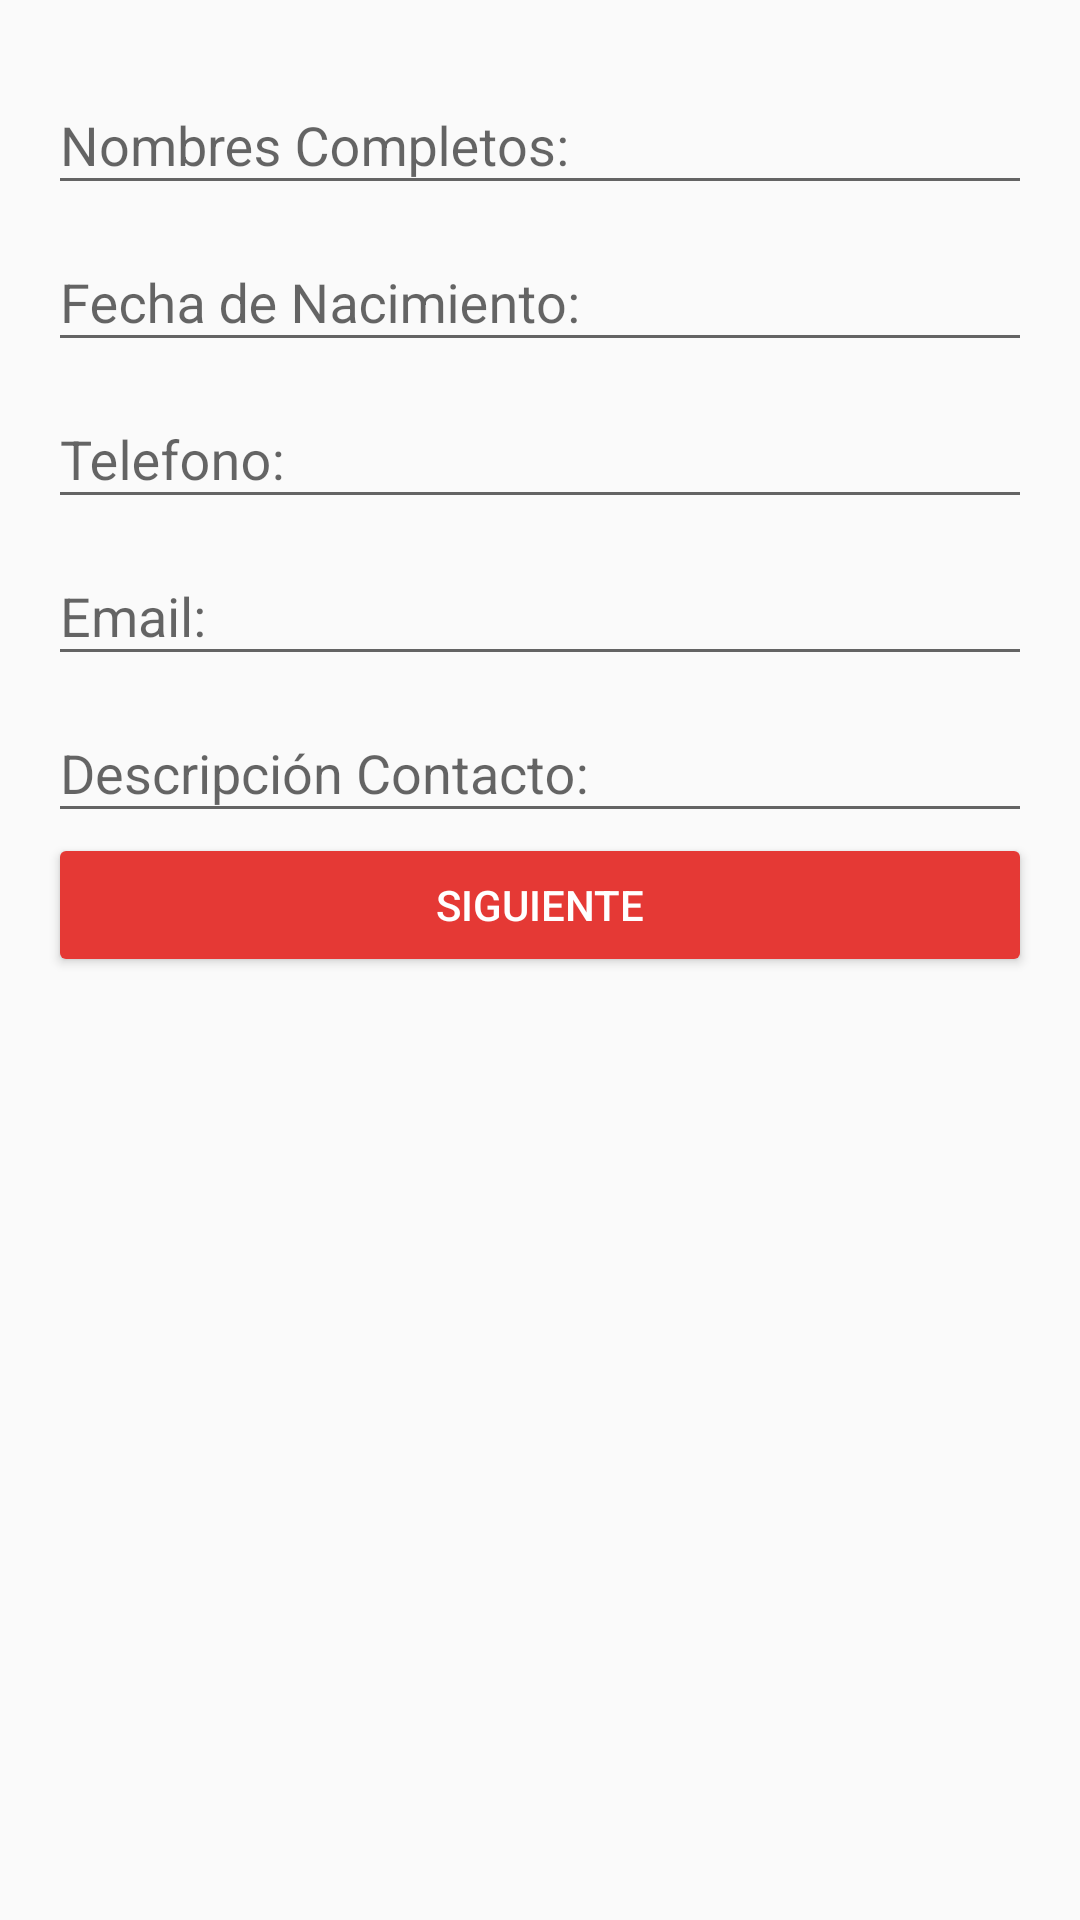

Reconstruct the res/layout file that produces this screen, plus the resources it refers to.
<!-- AndroidManifest.xml: application theme AppTheme -->
<!-- res/layout/activity_main.xml -->
<?xml version="1.0" encoding="utf-8"?>
<LinearLayout xmlns:android="http://schemas.android.com/apk/res/android"
    xmlns:tools="http://schemas.android.com/tools"
    android:id="@+id/activity_main"
    android:layout_width="match_parent"
    android:layout_height="wrap_content"
    android:paddingBottom="@dimen/activity_vertical_margin"
    android:paddingLeft="@dimen/activity_horizontal_margin"
    android:paddingRight="@dimen/activity_horizontal_margin"
    android:paddingTop="@dimen/activity_vertical_margin"
    android:orientation="vertical"
       tools:context="com.example.chaby.tarea2.MainActivity">

    


<LinearLayout
    android:layout_width="match_parent"
    android:layout_height="wrap_content"
    android:orientation="vertical"
    android:weightSum="1"
    android:layout_alignParentTop="true"
    android:layout_alignParentLeft="true"
    android:layout_alignParentStart="true">



    <android.support.design.widget.TextInputLayout
        android:layout_width="match_parent"
        android:layout_height="wrap_content">

        <android.support.design.widget.TextInputEditText
            android:layout_width="match_parent"
            android:layout_height="wrap_content"
            android:hint="@string/nombre"
            android:inputType="textPersonName"
            android:id="@+id/etNombre"/>

    </android.support.design.widget.TextInputLayout>



    <android.support.design.widget.TextInputLayout
        android:layout_width="match_parent"
        android:layout_height="wrap_content">

        <android.support.design.widget.TextInputEditText
            android:layout_width="match_parent"
            android:layout_height="wrap_content"
            android:hint="@string/fecha"
            android:inputType="date"
            android:id="@+id/etFecha"

                      />

    </android.support.design.widget.TextInputLayout>


    <android.support.design.widget.TextInputLayout
        android:layout_width="match_parent"
        android:layout_height="wrap_content">

        <android.support.design.widget.TextInputEditText
            android:layout_width="match_parent"
            android:layout_height="wrap_content"
            android:hint="@string/telefono"
            android:inputType="phone"
            android:id="@+id/etTelefono"/>

    </android.support.design.widget.TextInputLayout>

      <android.support.design.widget.TextInputLayout
        android:layout_width="match_parent"
        android:layout_height="wrap_content">

        <android.support.design.widget.TextInputEditText
            android:layout_width="match_parent"
            android:layout_height="wrap_content"
            android:hint="@string/email"
            android:inputType="textEmailAddress"
            android:id="@+id/etEmail"/>

    </android.support.design.widget.TextInputLayout>

       <android.support.design.widget.TextInputLayout
        android:layout_width="match_parent"
        android:layout_height="wrap_content">

        <android.support.design.widget.TextInputEditText
            android:layout_width="match_parent"
            android:layout_height="wrap_content"
            android:hint="@string/descripcion"
            android:id="@+id/etDescripcion"
            android:imeOptions="actionDone"
           android:singleLine = "true"

            />

    </android.support.design.widget.TextInputLayout>

</LinearLayout>



    <Button
        android:text="@string/boton_siguiente"
        android:layout_width="match_parent"
        android:layout_height="wrap_content"
        android:id="@+id/btnSiguiente"
        android:theme="@style/Botones"
        android:onClick="ejecutar"
        />



    



</LinearLayout>
<!-- res/layout/actionbar.xml (included above) -->
<?xml version="1.0" encoding="utf-8"?>
<android.support.v7.widget.Toolbar xmlns:android="http://schemas.android.com/apk/res/android"
    android:layout_width="match_parent"
    android:layout_height="?attr/actionBarSize"
    xmlns:app="http://schemas.android.com/apk/res-auto"
    android:background="@color/colorPrimary"
    android:elevation="@dimen/elevacionAppBar"
    android:theme="@style/ThemeOverlay.AppCompat.ActionBar"
    app:popupTheme="@style/ThemeOverlay.AppCompat.Light"

    >

</android.support.v7.widget.Toolbar>
<!-- resources referenced by this layout -->
<resources>
  <color name="colorPrimary">#009688</color>
  <dimen name="activity_horizontal_margin">16dp</dimen>
  <dimen name="activity_vertical_margin">16dp</dimen>
  <string name="boton_siguiente">Siguiente</string>
  <string name="descripcion">Descripción Contacto:</string>
  <string name="email">Email:</string>
  <string name="fecha">Fecha de Nacimiento:</string>
  <string name="nombre">Nombres Completos:</string>
  <string name="telefono">Telefono:</string>
  <style name="Botones" parent="Theme.AppCompat.Light">
          <item name="colorButtonNormal">@color/colorBoton</item>
          <item name="colorControlHighlight">@color/colorBlanco</item>
          <item name="android:textColor">@color/colorBlanco</item>
  
      </style>
  <style name="AppTheme" parent="Theme.AppCompat.Light.DarkActionBar">
          
          <item name="colorPrimary">@color/colorPrimary</item>
          <item name="colorPrimaryDark">@color/colorPrimaryDark</item>
          <item name="colorAccent">@color/colorAccent</item>
      </style>
  <color name="colorBoton">#e53935</color>
  <color name="colorBlanco">#FFFFFF</color>
  <color name="colorPrimaryDark">#212121</color>
  <color name="colorAccent">#FF5252</color>
</resources>
